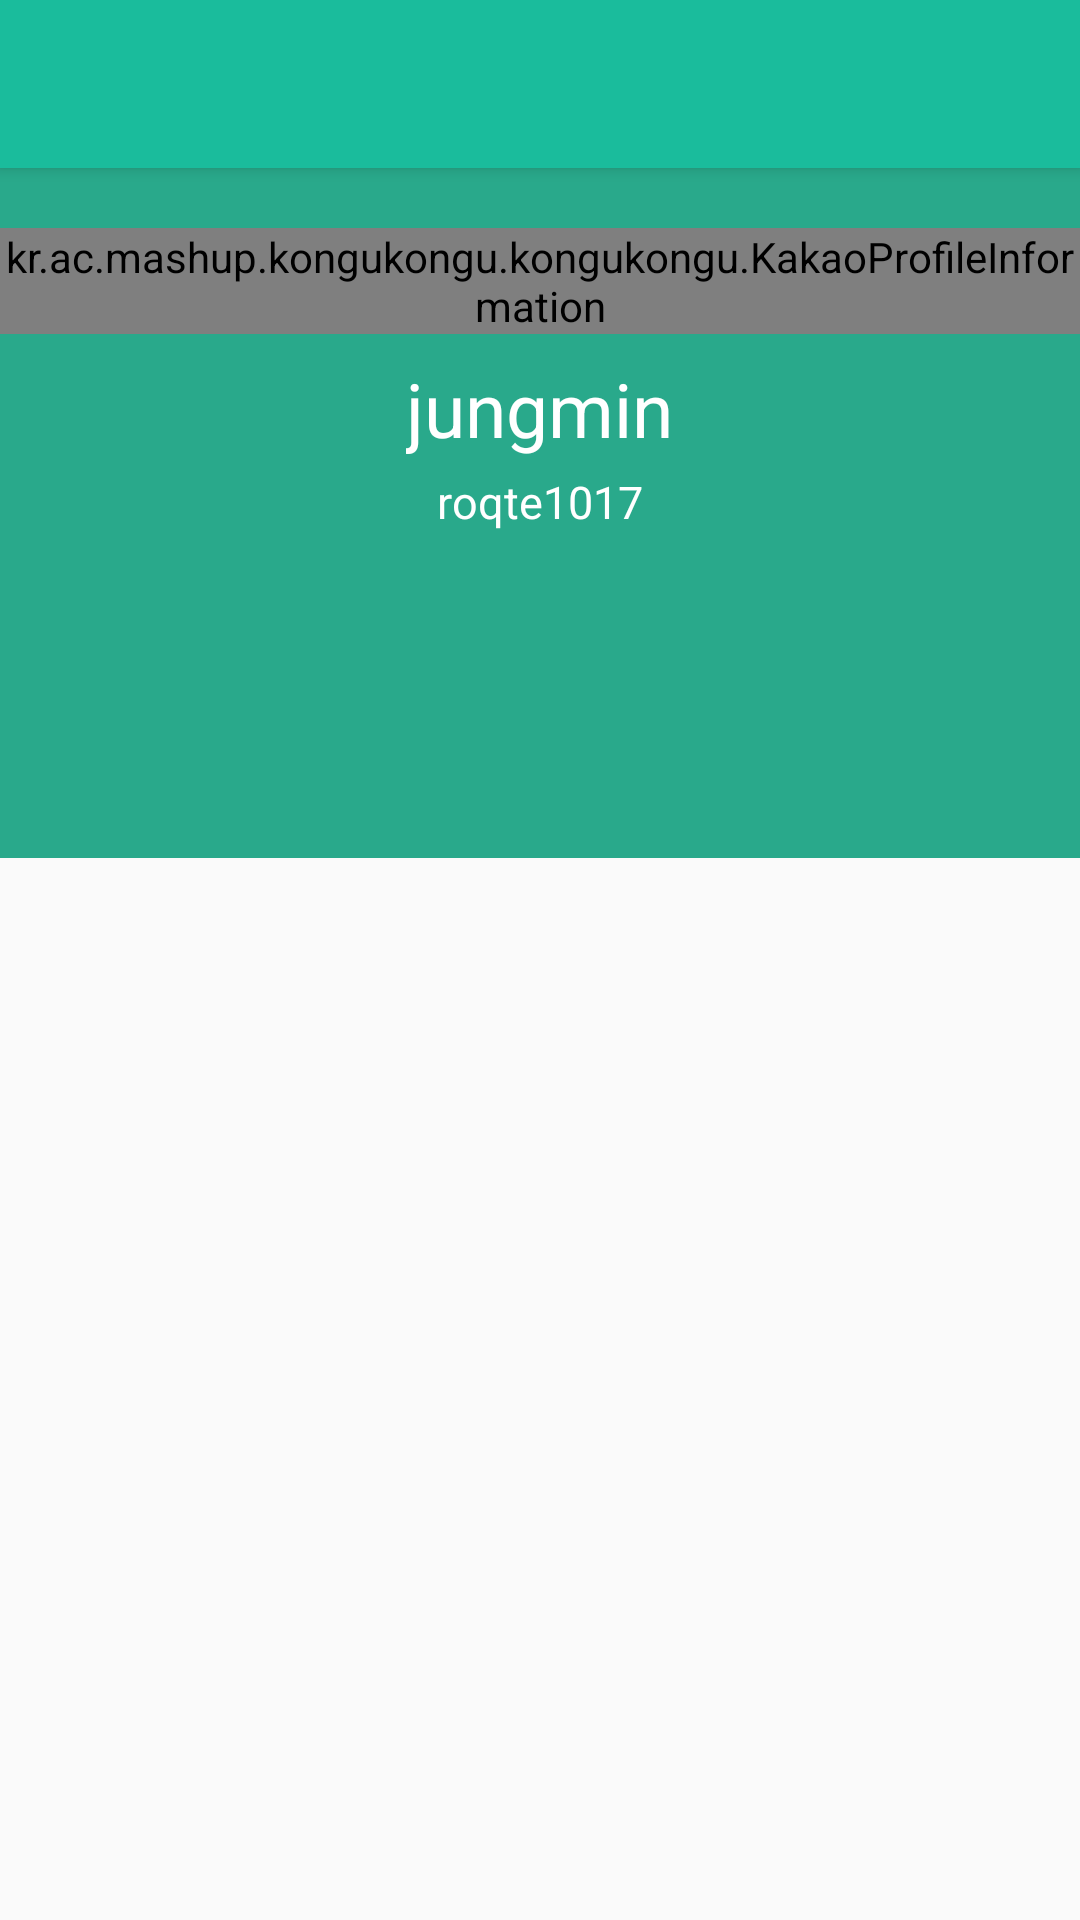

This screen was rendered from an Android layout file. Write that file and the resources it references.
<!-- AndroidManifest.xml: application theme AppTheme -->
<!-- res/layout/activity_profile.xml -->
<?xml version="1.0" encoding="utf-8"?>
<LinearLayout
    xmlns:android="http://schemas.android.com/apk/res/android"
    xmlns:app="http://schemas.android.com/apk/res-auto"
    xmlns:tools="http://schemas.android.com/tools"
    android:orientation="vertical"
    android:layout_width="match_parent"
    android:layout_height="match_parent"
    tools:context="kr.ac.mashup.kongukongu.kongukongu.profile.ProfileActivity">

    <android.support.v7.widget.Toolbar
        android:id="@+id/toolbar"
        android:layout_width="match_parent"
        android:layout_height="?attr/actionBarSize"
        android:background="@color/ouou_main_color"
        app:layout_scrollFlags="scroll|enterAlways|snap"
        android:elevation="3dp"
        app:popupTheme="@style/ThemeOverlay.AppCompat.Light" />

    <RelativeLayout
        android:layout_width="match_parent"
        android:layout_height="230dp"
        android:background="@color/ouou_profile_color">

        <TextView
            android:layout_width="wrap_content"
            android:layout_height="wrap_content"
            android:text="jungmin"
            android:id="@+id/txt_profile_nickname"
            android:textSize="25sp"
            android:textColor="#ffffff"
            android:layout_below="@+id/view_profile_profileImage"
            android:layout_centerHorizontal="true"
            android:layout_marginTop="8dp" />

        <TextView
            android:layout_width="wrap_content"
            android:layout_height="wrap_content"
            android:text="roqte1017"
            android:id="@+id/txt_profile_region"
            android:textSize="15sp"
            android:textColor="#ffffff"
            android:layout_below="@+id/txt_profile_nickname"
            android:layout_centerHorizontal="true"
            android:layout_marginTop="4dp" />

        <kr.ac.mashup.kongukongu.kongukongu.KakaoProfileInformation
            android:layout_width="match_parent"
            android:layout_height="wrap_content"
            android:layout_marginTop="20dp"
            android:id="@+id/view_profile_profileImage"/>

    </RelativeLayout>

</LinearLayout>
<!-- resources referenced by this layout -->
<resources>
  <color name="ouou_main_color">#1ABC9C</color>
  <color name="ouou_profile_color">#29A98B</color>
  <style name="AppTheme" parent="Theme.AppCompat.Light.NoActionBar">
          
          <item name="colorPrimary">@color/colorPrimary</item>
          <item name="colorPrimaryDark">@color/colorPrimaryDark</item>
          <item name="colorAccent">@color/colorAccent</item>
      </style>
  <color name="colorPrimary">#00bcd4</color>
  <color name="colorPrimaryDark">#22272b</color>
  <color name="colorAccent">#FF4081</color>
</resources>
